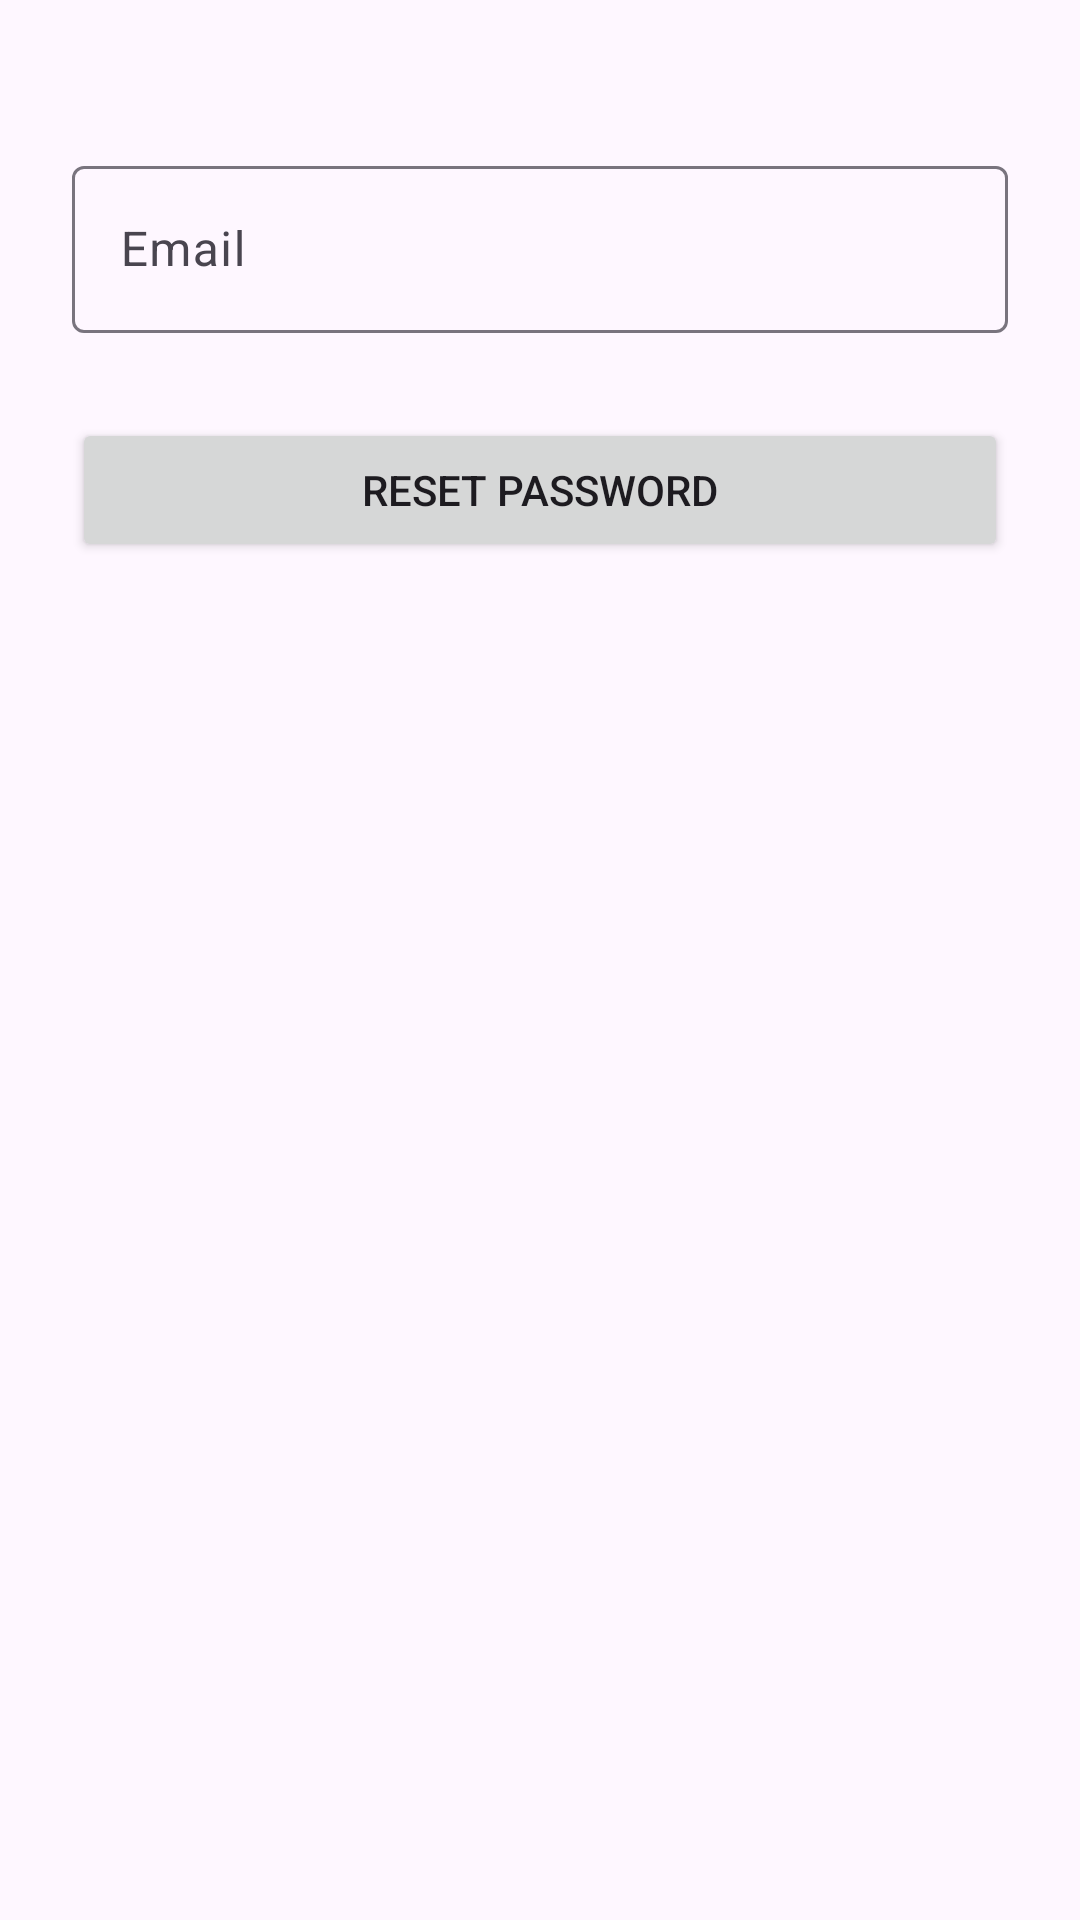

Write the Android layout XML for this screen, with the resource values it uses.
<!-- AndroidManifest.xml: application theme Theme.TaskManagement -->
<!-- res/layout/fragment_forgot_password.xml -->
<?xml version="1.0" encoding="utf-8"?>
<androidx.constraintlayout.widget.ConstraintLayout xmlns:android="http://schemas.android.com/apk/res/android"
    xmlns:app="http://schemas.android.com/apk/res-auto"
    xmlns:tools="http://schemas.android.com/tools"
    android:id="@+id/container"
    android:layout_width="match_parent"
    android:layout_height="match_parent"
    tools:context=".auth.ForgotPasswordFragment">

    <com.google.android.material.textfield.TextInputLayout
        android:id="@+id/email"
        android:layout_width="0dp"
        android:layout_height="wrap_content"
        android:layout_marginStart="24dp"
        android:layout_marginTop="50dp"
        android:layout_marginEnd="24dp"
        android:hint="@string/email"
        app:layout_constraintEnd_toEndOf="parent"
        app:layout_constraintStart_toStartOf="parent"
        app:layout_constraintTop_toTopOf="parent">

        <com.google.android.material.textfield.TextInputEditText
            android:id="@+id/username"
            android:layout_width="match_parent"
            android:layout_height="wrap_content" />
    </com.google.android.material.textfield.TextInputLayout>

    <Button
        android:id="@+id/forgotPasswordButton"
        android:layout_width="match_parent"
        android:layout_height="wrap_content"
        android:layout_gravity="start"
        android:layout_marginStart="24dp"
        android:layout_marginEnd="24dp"
        android:text="@string/reset_password"
        app:layout_constraintBottom_toBottomOf="parent"
        app:layout_constraintEnd_toEndOf="parent"
        app:layout_constraintHorizontal_bias="0.0"
        app:layout_constraintStart_toStartOf="parent"
        app:layout_constraintTop_toBottomOf="@+id/email"
        app:layout_constraintVertical_bias="0.059" />

    <ProgressBar
        android:id="@+id/loading"
        android:layout_width="wrap_content"
        android:layout_height="wrap_content"
        android:layout_gravity="center"
        android:visibility="invisible"
        app:layout_constraintBottom_toBottomOf="parent"
        app:layout_constraintEnd_toEndOf="parent"
        app:layout_constraintStart_toStartOf="parent"
        app:layout_constraintTop_toTopOf="@id/forgotPasswordButton"
        app:layout_constraintVertical_bias="0.15" />

</androidx.constraintlayout.widget.ConstraintLayout>
<!-- resources referenced by this layout -->
<resources>
  <string name="email">Email</string>
  <string name="reset_password">Reset Password</string>
  <style name="Theme.TaskManagement" parent="Base.Theme.TaskManagement" />
  <style name="Base.Theme.TaskManagement" parent="Theme.Material3.DayNight.NoActionBar">
      </style>
</resources>
